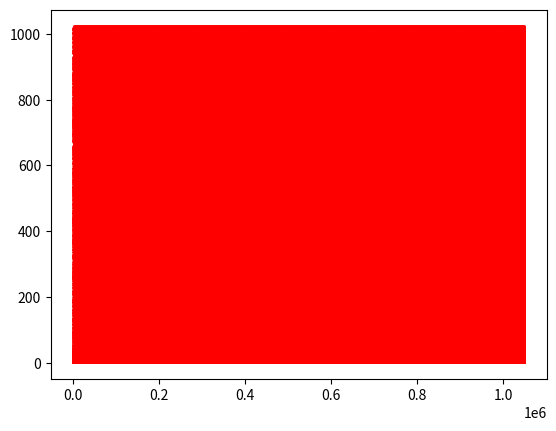

Write Python code to recreate this figure.
from matplotlib import pyplot
import numpy

N = 2 ** 20 + 1


def get_bit(value, n):
    return (value >> n & 1) != 0


def set_bit(value, n):
    return value | (1 << n)


if __name__ == "__main__":
    current = 16
    i1 = 5
    i2 = 3
    length = 5

    register_1 = []
    for i in range(0, N):
        position_first = length - i1
        position_second = length - i2
        first = get_bit(current, position_first)
        second = get_bit(current, position_second)
        new = first ^ second
        result = current >> 1
        if new:
            result = set_bit(result, length - 1)
        current = result
        register_1.append(result)

    current = 512
    i1 = 10
    i2 = 7
    length = 10
    register_2 = []

    for i in range(0, N):
        position_first = length - i1
        position_second = length - i2
        first = get_bit(current, position_first)
        second = get_bit(current, position_second)
        new = first ^ second
        result = current >> 1
        if new:
            result = set_bit(result, length - 1)
        current = result
        register_2.append(result)

    pyplot.scatter(numpy.arange(0, len(register_1), 1), register_1, 0.5, 'r')
    pyplot.show()

    pyplot.scatter(numpy.arange(0, len(register_2), 1), register_2, 0.5, 'r')
    pyplot.show()
